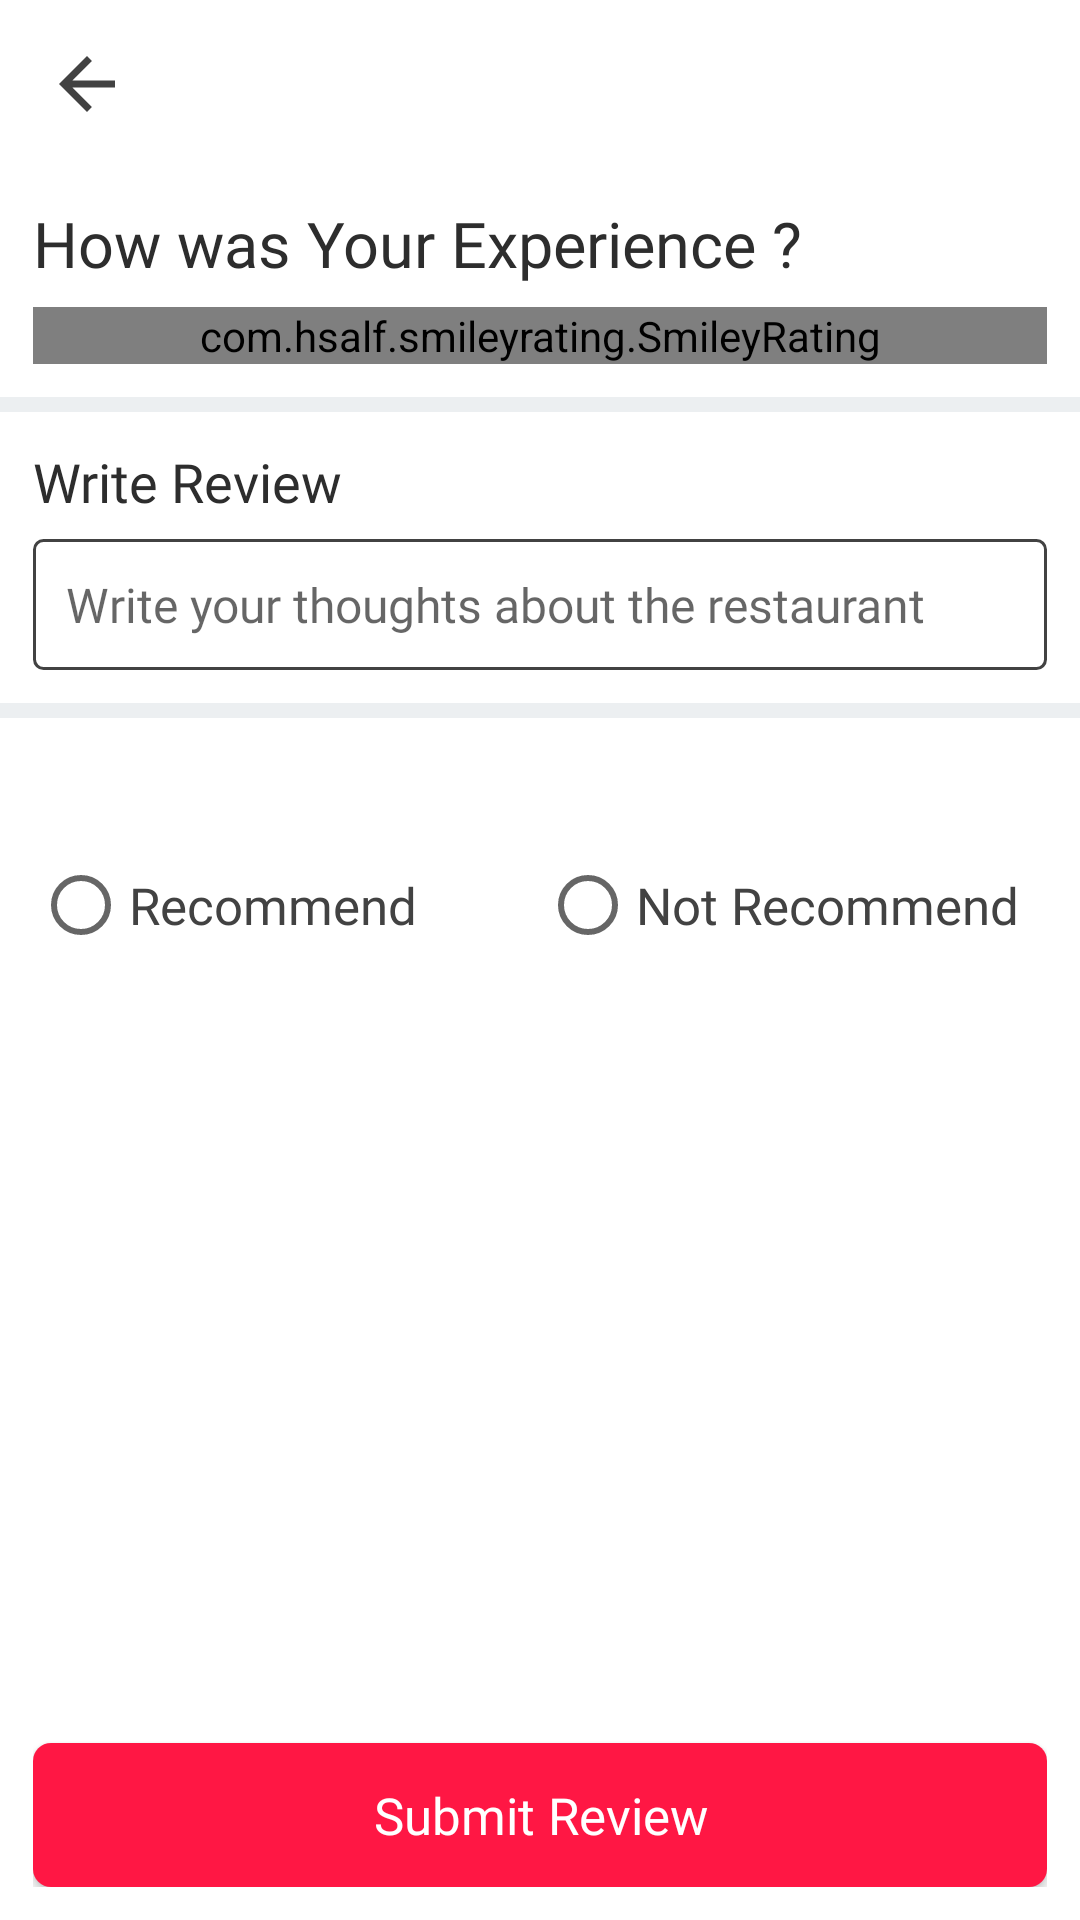

Produce the Android XML layout that renders to this screen, including the resource entries it uses.
<!-- AndroidManifest.xml: application theme AppTheme -->
<!-- res/layout/activity_new_review.xml -->
<?xml version="1.0" encoding="utf-8"?>
<RelativeLayout
    xmlns:android="http://schemas.android.com/apk/res/android"
    xmlns:tools="http://schemas.android.com/tools"
    android:layout_width="match_parent"
    android:layout_height="match_parent"
    tools:context="ui.review.NewReviewActivity"
    android:background="@color/blue_grey">

    <include layout="@layout/simple_toolbar"
        android:id="@+id/newRatingToolBar"/>

    <RelativeLayout
        android:id="@+id/newRatingContainer"
        android:layout_width="match_parent"
        android:layout_height="wrap_content"
        android:layout_below="@+id/newRatingToolBar"
        android:padding="11dp"
        android:background="@color/white"
        android:layout_marginBottom="5dp">

        <TextView
            android:id="@+id/experienceLabel"
            android:layout_width="wrap_content"
            android:layout_height="wrap_content"
            android:text="How was Your Experience ?"
            android:fontFamily="@font/open_sans_semibold"
            android:textSize="21sp"
            android:textColor="@color/colorAccent"/>

        <com.hsalf.smileyrating.SmileyRating
            android:id="@+id/smiley_rating"
            android:layout_width="match_parent"
            android:layout_height="wrap_content"
            android:layout_below="@+id/experienceLabel"
            android:layout_marginTop="7dp"/>
    </RelativeLayout>

    <RelativeLayout
        android:id="@+id/reviewContainer"
        android:layout_width="match_parent"
        android:layout_height="wrap_content"
        android:layout_below="@+id/newRatingContainer"
        android:padding="11dp"
        android:background="@color/white"
        android:layout_marginBottom="5dp">

        <TextView
            android:id="@+id/reviewTextLabel"
            android:layout_width="wrap_content"
            android:layout_height="wrap_content"
            android:text="Write Review"
            android:fontFamily="@font/open_sans_semibold"
            android:textColor="@color/colorAccent"
            android:textSize="18sp"/>

        <EditText
            android:id="@+id/reviewEditText"
            android:layout_width="match_parent"
            android:layout_height="wrap_content"
            android:hint="@string/review_hint"
            android:fontFamily="@font/open_sans"
            android:textSize="16sp"
            android:layout_below="@+id/reviewTextLabel"
            android:background="@drawable/menu_item_add_btn_background"
            android:padding="11dp"
            android:layout_marginTop="7dp"
            android:textColor="@color/gray"
            android:inputType="textMultiLine"
            android:scrollHorizontally="false"/>

    </RelativeLayout>

    <RelativeLayout
        android:layout_width="match_parent"
        android:layout_height="match_parent"
        android:layout_below="@+id/reviewContainer"
        android:padding="11dp"
        android:background="@color/white">

        <TextView
            android:id="@+id/recommendLabel"
            android:layout_width="wrap_content"
            android:layout_height="wrap_content"
            android:fontFamily="@font/open_sans_semibold"
            android:textColor="@color/colorAccent"
            android:textSize="18sp"/>

        <RadioGroup
            android:id="@+id/recommendContainer"
            android:layout_width="match_parent"
            android:layout_height="wrap_content"
            android:orientation="horizontal"
            android:layout_below="@+id/recommendLabel"
            android:layout_marginTop="11dp">

            <RadioButton
                android:id="@+id/recommend"
                android:layout_width="0dp"
                android:layout_weight="1"
                android:layout_height="wrap_content"
                android:text="Recommend"
                android:fontFamily="@font/open_sans"
                android:textColor="@color/gray"
                android:textSize="17sp" />

            <RadioButton
                android:id="@+id/notrecommend"
                android:layout_width="0dp"
                android:layout_weight="1"
                android:layout_height="wrap_content"
                android:text="Not Recommend"
                android:fontFamily="@font/open_sans"
                android:textColor="@color/gray"
                android:textSize="17sp"/>
        </RadioGroup>

        <Button
            android:id="@+id/saveReviewBtn"
            android:layout_width="match_parent"
            android:layout_height="wrap_content"
            android:layout_alignParentBottom="true"
            android:background="@drawable/login_btn_background"
            android:fontFamily="@font/open_sans"
            android:text="Submit Review"
            android:textAllCaps="false"
            android:textColor="@color/white"
            android:textSize="17sp" />

    </RelativeLayout>

</RelativeLayout>
<!-- res/layout/simple_toolbar.xml (included above) -->
<?xml version="1.0" encoding="utf-8"?>
<androidx.appcompat.widget.Toolbar
    android:layout_width="match_parent"
    android:layout_height="?attr/actionBarSize"
    xmlns:app="http://schemas.android.com/apk/res-auto"
    app:contentInsetLeft="0dp"
    app:contentInsetStart="0dp"
    android:background="@color/white"
    xmlns:android="http://schemas.android.com/apk/res/android">

    <RelativeLayout
        android:layout_width="match_parent"
        android:layout_height="match_parent">

        <ImageView
            android:id="@+id/cartBackBtn"
            android:layout_width="wrap_content"
            android:layout_height="wrap_content"
            android:src="@drawable/back_arrow"
            android:layout_centerVertical="true"
            android:layout_marginStart="15dp" />

        <TextView
            android:id="@+id/confirmOrderText"
            android:layout_width="wrap_content"
            android:layout_height="wrap_content"
            android:layout_marginStart="9dp"
            android:layout_centerVertical="true"
            android:textColor="@color/colorAccent"
            android:textSize="19sp"
            android:fontFamily="@font/open_sans_semibold"
            android:layout_toEndOf="@+id/cartBackBtn"/>

        <LinearLayout
            android:id="@+id/newReviewContainer"
            android:layout_width="wrap_content"
            android:layout_height="wrap_content"
            android:layout_alignParentEnd="true"
            android:orientation="horizontal"
            android:layout_marginEnd="15dp"
            android:layout_centerVertical="true"
            android:background="@drawable/get_location_button_background"
            android:visibility="gone">

            <ImageView
                android:layout_width="17dp"
                android:layout_height="21dp"
                android:src="@drawable/write_review"
                android:layout_marginEnd="5dp"/>

            <TextView
                android:id="@+id/newReviewText"
                android:layout_width="wrap_content"
                android:layout_height="wrap_content"
                android:text="@string/write_a_review"
                android:textSize="15sp"
                android:fontFamily="@font/open_sans"
                android:textColor="@color/colorPrimary"/>

        </LinearLayout>

    </RelativeLayout>

</androidx.appcompat.widget.Toolbar>
<!-- resources referenced by this layout -->
<resources>
  <color name="blue_grey">#ECEFF1</color>
  <color name="colorAccent">#2D2D2D</color>
  <color name="colorPrimary">#FF1744</color>
  <color name="gray">#424242</color>
  <color name="white">#ffffff</color>
  <!-- drawable back_arrow (drawable) -->
  <vector android:height="28dp" android:tint="#424242"
      android:viewportHeight="24" android:viewportWidth="24"
      android:width="28dp" xmlns:android="http://schemas.android.com/apk/res/android">
      <path android:fillColor="@android:color/white" android:pathData="M20,11H7.83l5.59,-5.59L12,4l-8,8 8,8 1.41,-1.41L7.83,13H20v-2z"/>
  </vector>
  <!-- drawable get_location_button_background (drawable) -->
  <?xml version="1.0" encoding="utf-8"?>
  <shape xmlns:android="http://schemas.android.com/apk/res/android"
      android:shape="rectangle">
  
      <stroke android:color="@color/colorPrimary"
          android:width="1dp"/>
  
      <corners android:radius="9dp"/>
  
      <solid android:color="@color/transparent"/>
  
      <padding android:bottom="10dp"
          android:top="10dp"
          android:left="10dp"
          android:right="10dp"/>
  
  </shape>
  <!-- drawable login_btn_background (drawable) -->
  <?xml version="1.0" encoding="utf-8"?>
  <shape xmlns:android="http://schemas.android.com/apk/res/android"
      android:shape="rectangle">
  
      <solid android:color="@color/colorPrimary"></solid>
      <corners android:radius="6dp"></corners>
  
  </shape>
  <!-- drawable menu_item_add_btn_background (drawable) -->
  <?xml version="1.0" encoding="utf-8"?>
  <shape xmlns:android="http://schemas.android.com/apk/res/android"
      android:shape="rectangle">
  
      <stroke android:color="@color/gray"
          android:width="1dp"/>
      <corners android:radius="3dp"/>
  
  </shape>
  <!-- drawable write_review: png bitmap (drawable, 2013 bytes) -->
  <string name="review_hint">Write your thoughts about the restaurant</string>
  <string name="write_a_review">Write a review</string>
  <style name="AppTheme" parent="Theme.AppCompat.Light.NoActionBar">
          
          <item name="colorPrimary">@color/colorPrimary</item>
          <item name="colorPrimaryDark">@color/colorPrimaryDark</item>
          <item name="colorAccent">@color/colorAccent</item>
      </style>
  <color name="colorPrimaryDark">#FF1744</color>
</resources>
